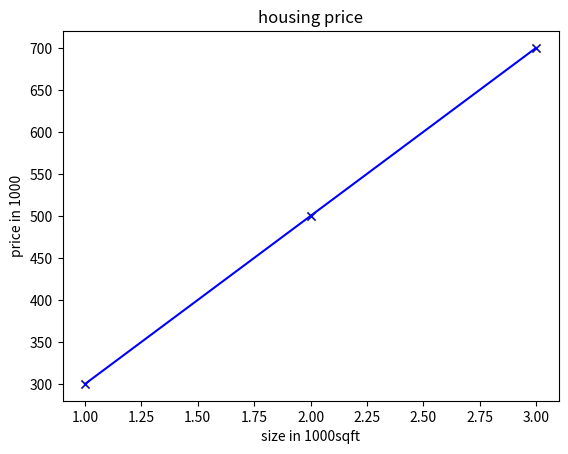

This figure's Python source: (Note: this script raises an exception after producing the figure.)
import numpy as np
import matplotlib
import matplotlib.pyplot as plt
print(f"Learning about linear regression")

def model_function(x,w,b):
    # model function
    y_predict = w*x +b
    return(y_predict)

def model_function_array(x_train,w,b):
    # produce prediction for y
    m = len(x_train)
    y_predict = np.zeros(m) # produces array of m numbers with 0 as its elements
    for i in range(m):
        y_predict[i]=model_function(w,x_train[i],b)
    return y_predict #  returns array

def cost_function(x_train,y_train,w,b):
    m = len(x_train)
    y_predict = model_function_array(x_train,w,b)
    error = 0
    for i in range(0,m):
        error += (y_predict[i]-y_train[i])**2
    error = ( 1/(2*m))*error
    return error



# training data set
x_train =  np.array([1,2,3])
y_train = np.array([300,500,700])
m = len(x_train)
print(f"x_train: {x_train}\ny_train: {y_train}\nthe number of training data set(m): {m}")

#labeling of the graph
plt.title("housing price")
plt.ylabel('price in 1000')
plt.xlabel('size in 1000sqft')

# to plot the training data set
w= 200
b = 100
plt.scatter(x_train,y_train,marker = 'x', c='y',label="Actual values")
# scatter gives the points only

#to test model function that we created
y_predict = model_function_array(x_train,w,b)
plt.plot(x_train,y_predict,marker='x', c='b',label = "Predicted values")
#plot gives the solid line joining the points

# to make prediction
x = float(input("Enter square feet: "))
y1 = model_function(x,w,b)
plt.scatter(x,y1,marker='o',c='g',label='Specified Price')
print(f"the cost of the house is: {y1}")
error = cost_function(x_train,y_train,w,b)
print(f"Error is: {error}")
plt.scatter(x,error,marker='o',c='r',label='Error')
plt.legend()
plt.show()
